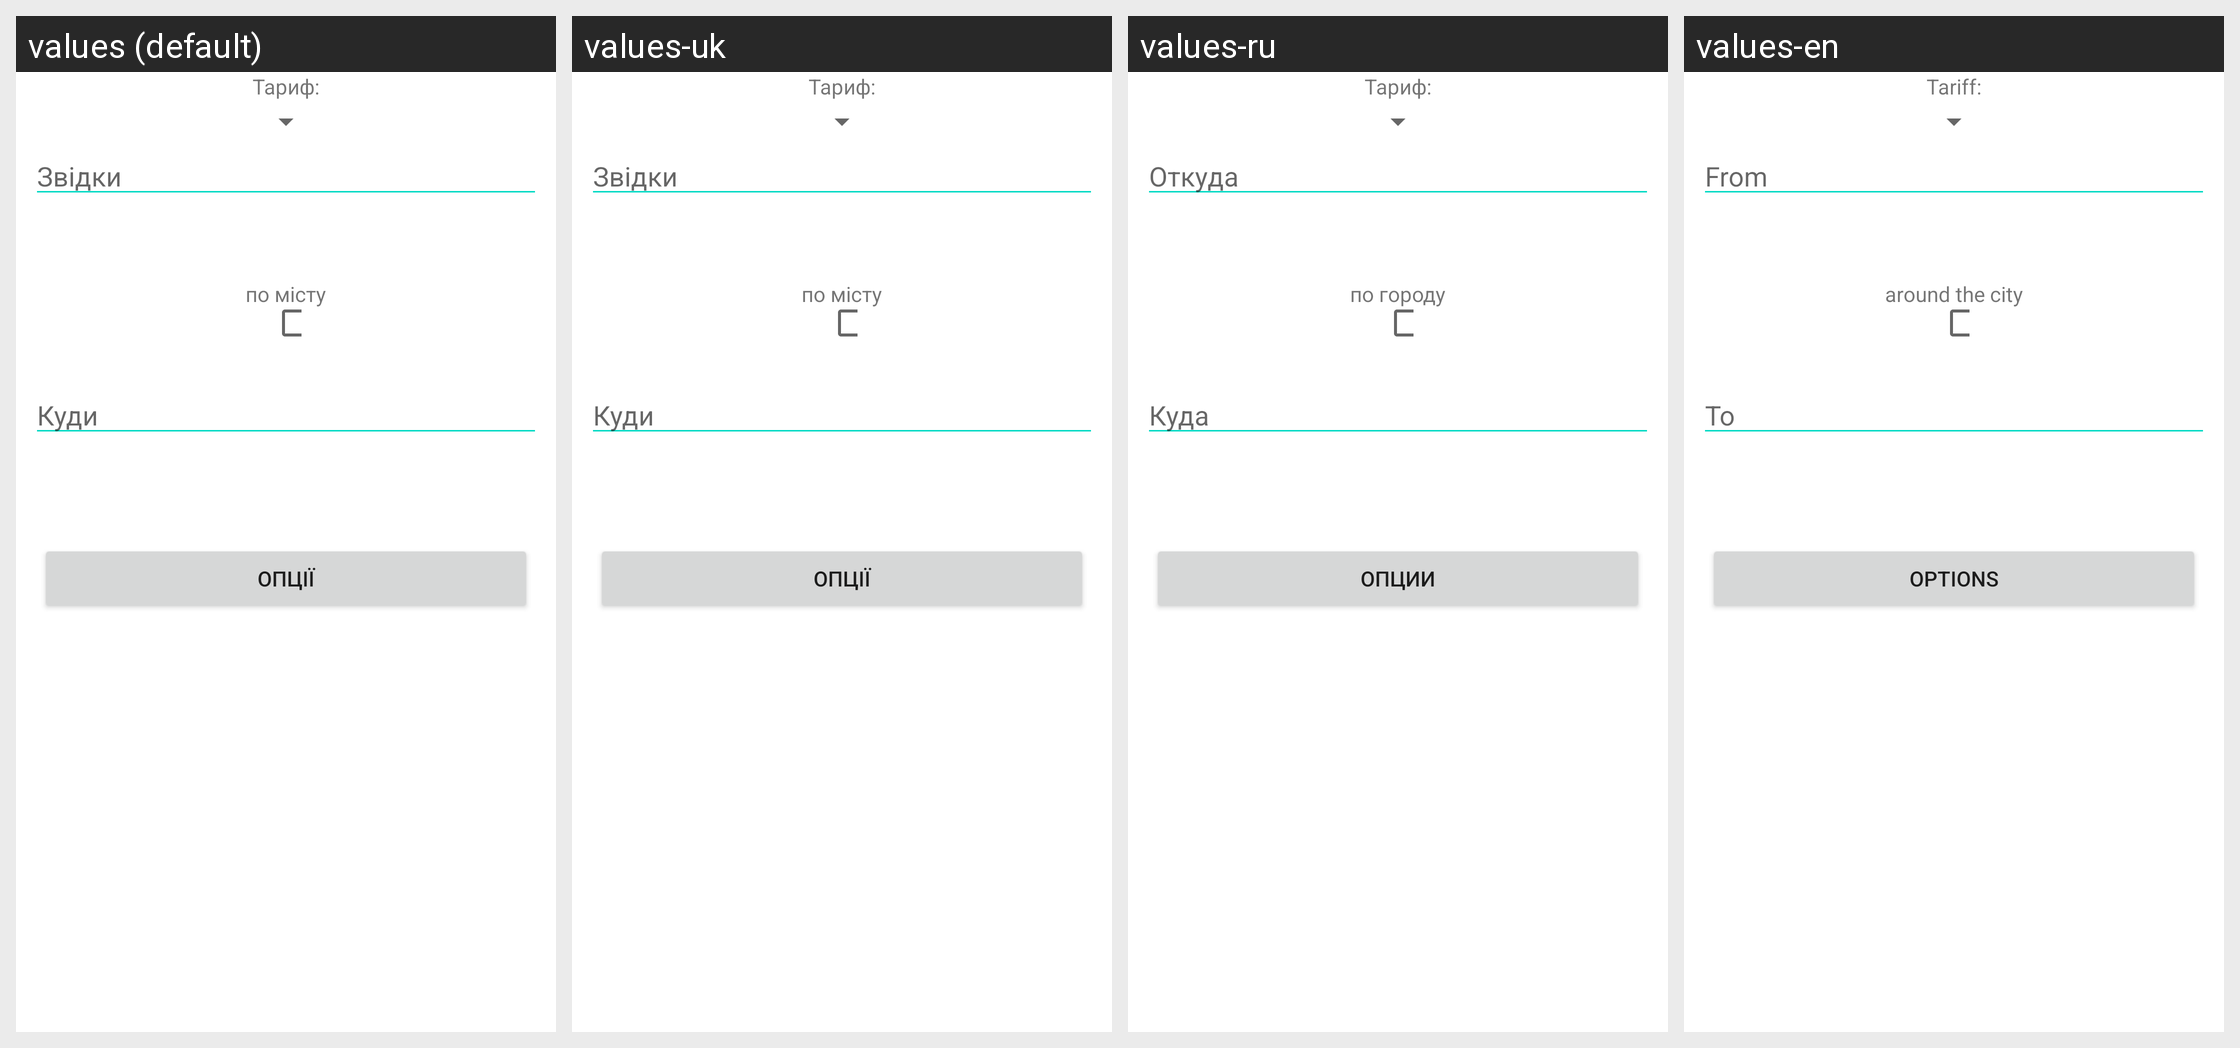

For this localized Android screen grid, give each drawn string resource with its value in every locale shown.
Android screen res/layout/from_to_layout.xml rendered under 4 locales, left to right: values (default), values-uk, values-ru, values-en. Device: Nexus 5 (rendered at 1080×1920; each locale shown at half size, 540×960, under a caption strip naming it); theme Theme.TaxiEasyUa.
Other locales in the repository, not shown: values-ru-rRU.
Strings drawn on this screen, with the default value and each locale's value (text and hints the layout hard-codes, and strings that could not be matched under every locale, appear in the picture but are not listed):

tarif
  values: Тариф:
  values-uk: Тариф:
  values-ru: Тариф:
  values-en: Tariff:

from_edit
  values: Звідки
  values-uk: Звідки
  values-ru: Откуда
  values-en: From

on_city_tv
  values: по місту
  values-uk: по місту
  values-ru: по городу
  values-en: around the city

to_edit
  values: Куди
  values-uk: Куди
  values-ru: Куда
  values-en: To

add_services
  values: Опції
  values-uk: Опції
  values-ru: Опции
  values-en: Options
